Run: headless pygame with SDL's dummy video driver; simulated clock (each Clock.tick advances the game by its frame time, no real sleeping); random seed 0; keys injected as events and as key.get_pressed() state; no mouse input.
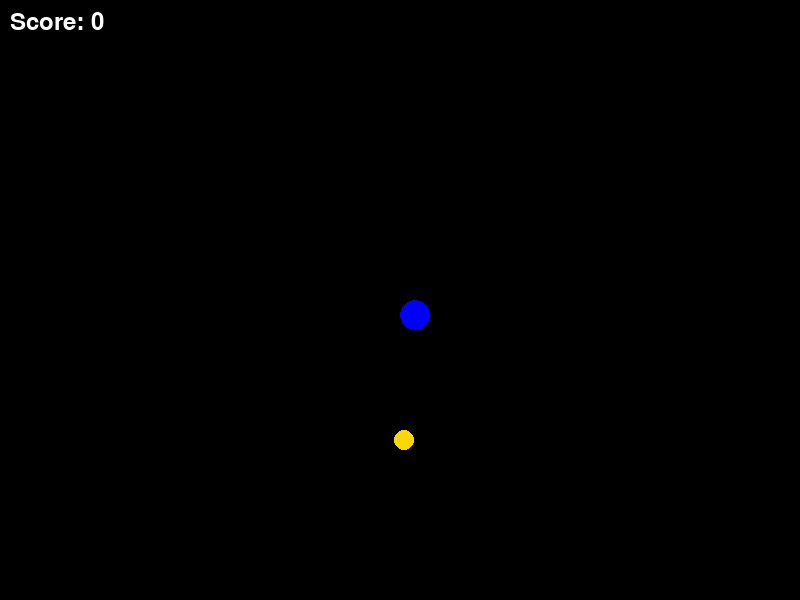
Frame 1 of 4 · flips 1–60 · no input
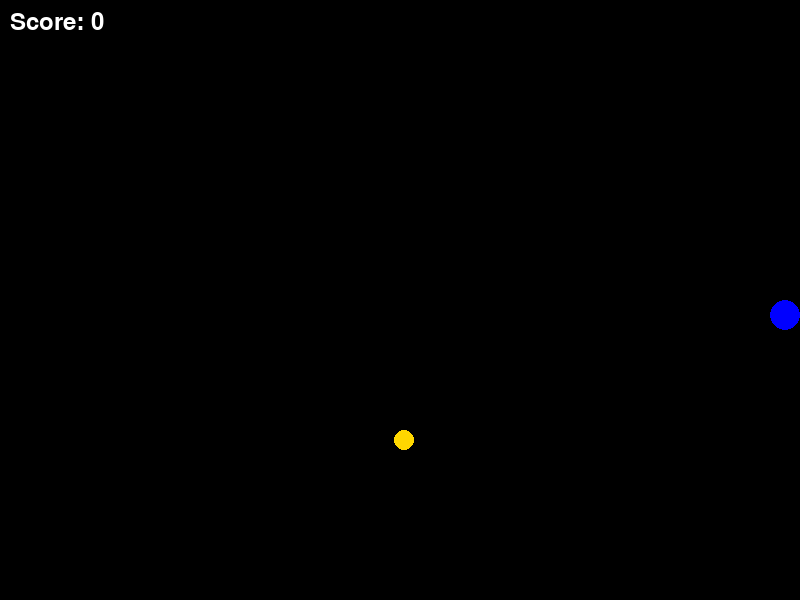
Frame 2 of 4 · flips 61–180 · tapped SPACE, RETURN · held RIGHT (→), D
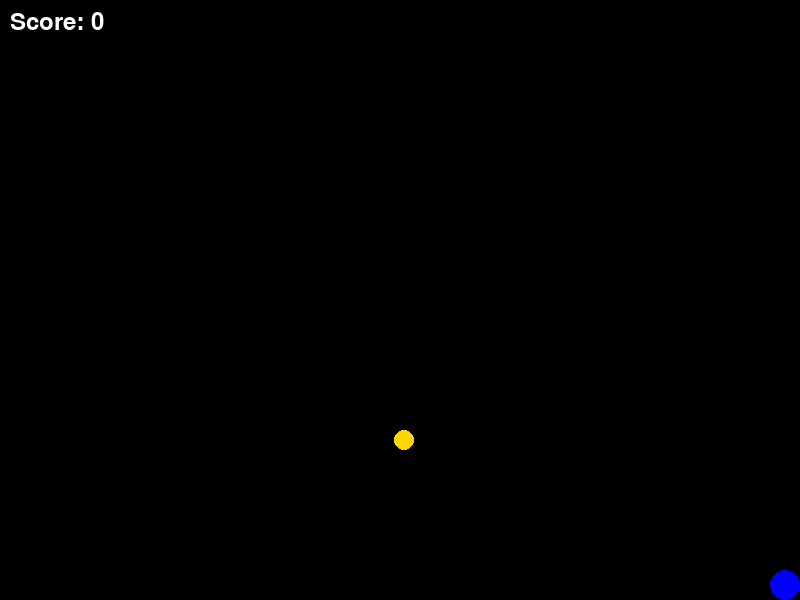
Frame 3 of 4 · flips 181–300 · held DOWN (↓), S
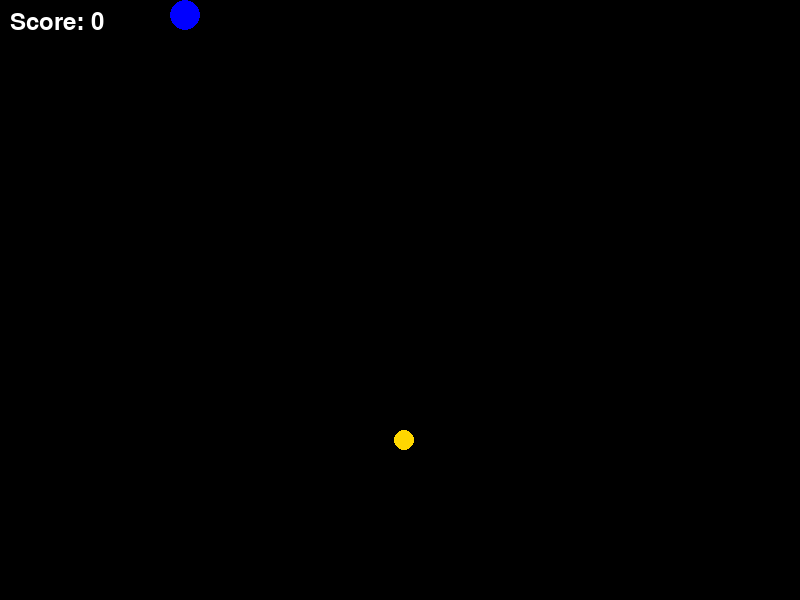
Frame 4 of 4 · flips 301–420 · held LEFT (←), A, UP (↑), W

The pygame program that drew these frames:

# Author: ApheliosLu
# 2026-06-22 19:47:55
# https://github.com/ApheliosLu

import pygame
import random
import sys

# 初始化pygame
pygame.init()

# 窗口设置
WIDTH, HEIGHT = 800, 600
screen = pygame.display.set_mode((WIDTH, HEIGHT))
pygame.display.set_caption("弹跳小球收集金币")

# 颜色定义
WHITE = (255, 255, 255)
BLUE = (0, 0, 255)
GOLD = (255, 215, 0)
BLACK = (0, 0, 0)

# 玩家小球设置
player_size = 30
player_x = WIDTH // 2
player_y = HEIGHT // 2
player_speed = 5

# 金币设置
coin_size = 20
coin_x = random.randint(0, WIDTH - coin_size)
coin_y = random.randint(0, HEIGHT - coin_size)

# 分数
score = 0
font = pygame.font.Font(None, 36)

# 游戏主循环
clock = pygame.time.Clock()
running = True

while running:
    # 处理事件
    for event in pygame.event.get():
        if event.type == pygame.QUIT:
            running = False

    # 键盘控制移动
    keys = pygame.key.get_pressed()
    if keys[pygame.K_UP] and player_y > 0:
        player_y -= player_speed
    if keys[pygame.K_DOWN] and player_y < HEIGHT - player_size:
        player_y += player_speed
    if keys[pygame.K_LEFT] and player_x > 0:
        player_x -= player_speed
    if keys[pygame.K_RIGHT] and player_x < WIDTH - player_size:
        player_x += player_speed

    # 碰撞检测：玩家吃到金币
    player_rect = pygame.Rect(player_x, player_y, player_size, player_size)
    coin_rect = pygame.Rect(coin_x, coin_y, coin_size, coin_size)
    if player_rect.colliderect(coin_rect):
        score += 1
        # 生成新金币
        coin_x = random.randint(0, WIDTH - coin_size)
        coin_y = random.randint(0, HEIGHT - coin_size)

    # 绘制画面
    screen.fill(BLACK)
    pygame.draw.circle(
        screen,
        BLUE,
        (player_x + player_size // 2, player_y + player_size // 2),
        player_size // 2,
    )
    pygame.draw.circle(
        screen, GOLD, (coin_x + coin_size // 2, coin_y + coin_size // 2), coin_size // 2
    )

    # 显示分数
    score_text = font.render(f"Score: {score}", True, WHITE)
    screen.blit(score_text, (10, 10))

    # 更新显示
    pygame.display.flip()
    clock.tick(60)  # 限制帧率为60FPS

# 退出游戏
pygame.quit()
sys.exit()
